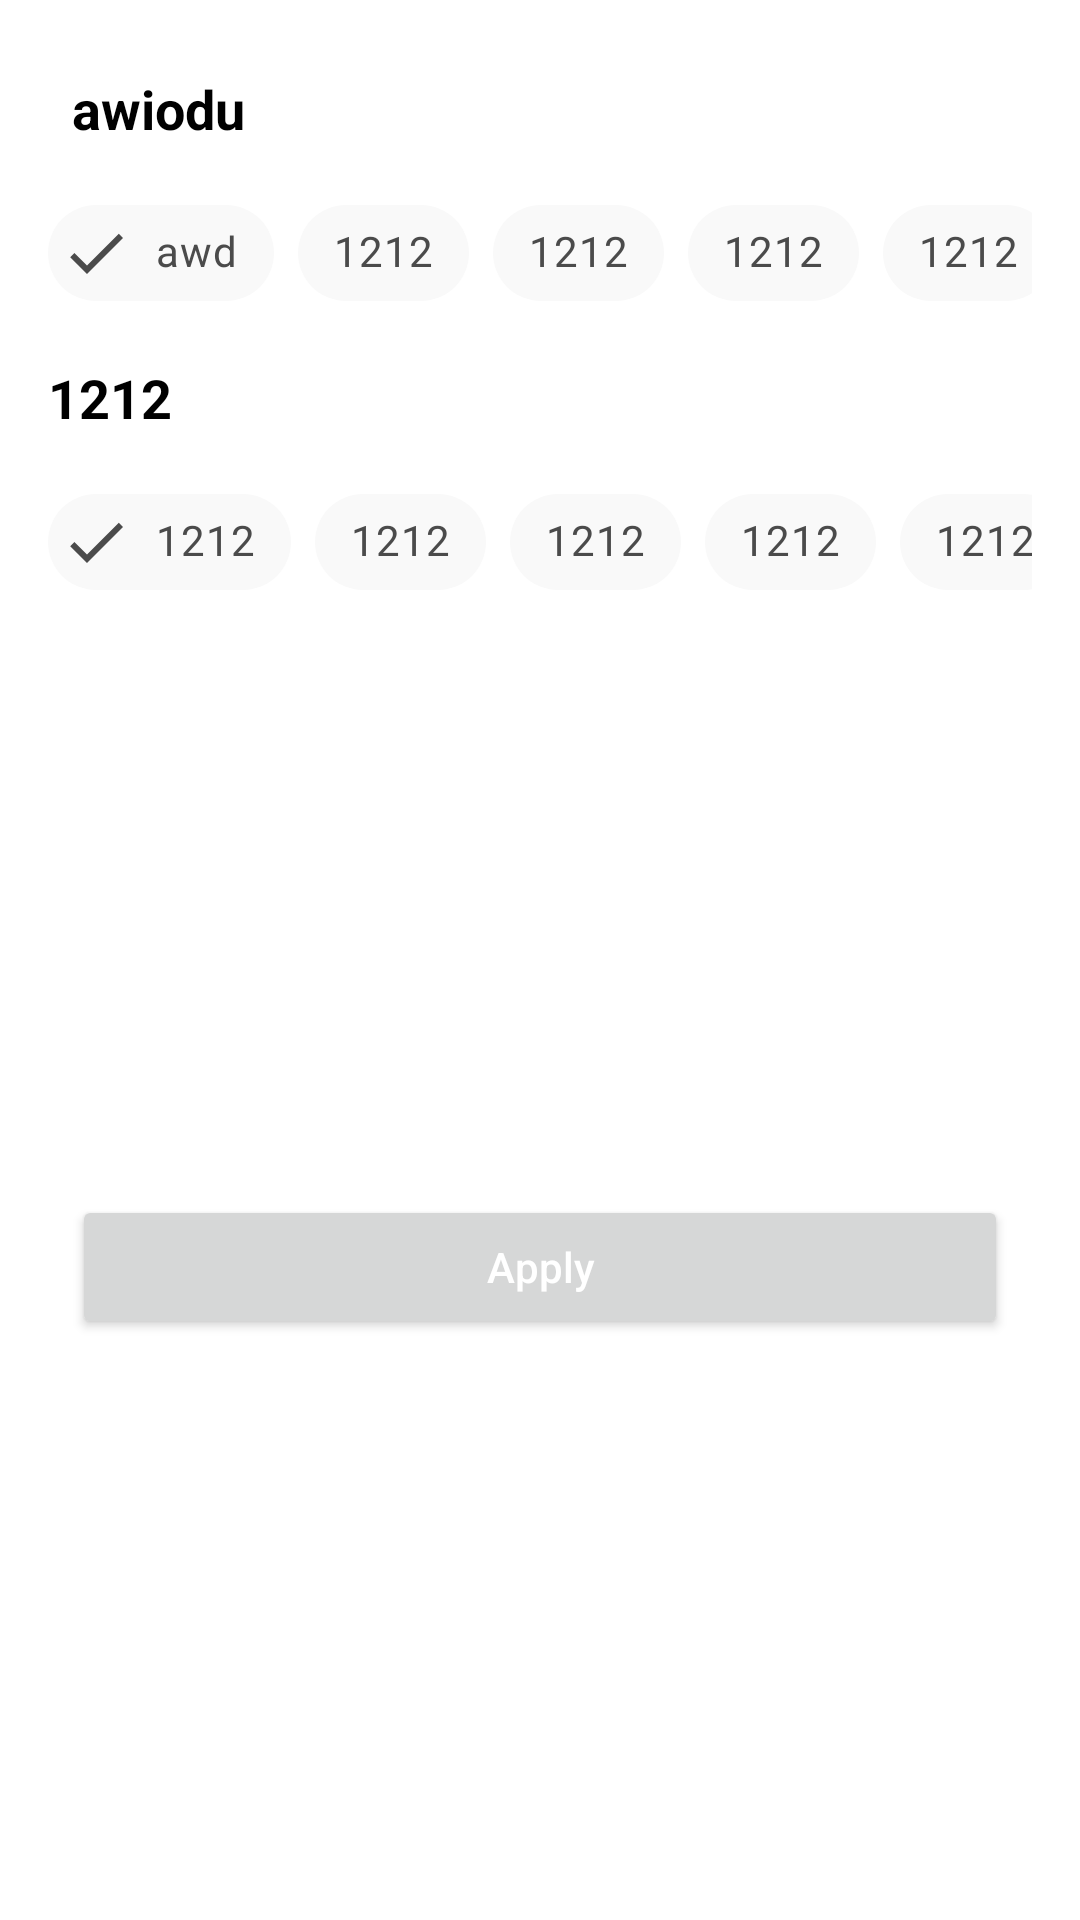

Android layout source for this screen:
<!-- AndroidManifest.xml: application theme Theme.Movietail -->
<!-- res/layout/movies_bottom_sheet.xml -->
<?xml version="1.0" encoding="utf-8"?>
<androidx.constraintlayout.widget.ConstraintLayout xmlns:android="http://schemas.android.com/apk/res/android"
    xmlns:app="http://schemas.android.com/apk/res-auto"
    xmlns:tools="http://schemas.android.com/tools"
    android:layout_width="match_parent"
    android:layout_height="wrap_content"
    android:background="@color/white"
    tools:context=".view.fragments.movies.bottomsheet.MoviesBottomSheet">

    <TextView
        android:id="@+id/mealTypeTextView"
        android:layout_width="wrap_content"
        android:layout_height="wrap_content"
        android:layout_marginStart="24dp"
        android:layout_marginTop="24dp"
        android:text="awiodu"
        android:textColor="@color/black"
        android:textSize="18sp"
        android:textStyle="bold"
        app:layout_constraintStart_toStartOf="parent"
        app:layout_constraintTop_toTopOf="parent" />

    <HorizontalScrollView
        android:id="@+id/mealTypeScrollView"
        android:layout_width="0dp"
        android:layout_height="wrap_content"
        android:layout_marginStart="16dp"
        android:layout_marginTop="12dp"
        android:layout_marginEnd="16dp"
        android:scrollbars="none"
        app:layout_constraintEnd_toEndOf="parent"
        app:layout_constraintHorizontal_bias="0.5"
        app:layout_constraintStart_toStartOf="parent"
        app:layout_constraintTop_toBottomOf="@+id/mealTypeTextView">

        <LinearLayout
            android:layout_width="wrap_content"
            android:layout_height="match_parent"
            android:orientation="horizontal">


            <com.google.android.material.chip.ChipGroup
                android:id="@+id/mealTypeChipGroup"
                android:layout_width="match_parent"
                android:layout_height="match_parent"
                app:checkedChip="@+id/mainCourseChip"
                app:selectionRequired="true"
                app:singleLine="true"
                app:singleSelection="true">

                <com.google.android.material.chip.Chip
                    style="@style/CustomChipStyle"
                    android:id="@+id/mainCourseChip"
                    android:layout_width="wrap_content"
                    android:layout_height="wrap_content"
                    android:text="awd"/>

                <com.google.android.material.chip.Chip
                    style="@style/CustomChipStyle"
                    android:id="@+id/sideDishChip"
                    android:layout_width="wrap_content"
                    android:layout_height="wrap_content"
                    android:text="1212"/>

                <com.google.android.material.chip.Chip
                    style="@style/CustomChipStyle"
                    android:id="@+id/dessertChip"
                    android:layout_width="wrap_content"
                    android:layout_height="wrap_content"
                    android:text="1212"/>

                <com.google.android.material.chip.Chip
                    style="@style/CustomChipStyle"
                    android:id="@+id/appetizerChip"
                    android:layout_width="wrap_content"
                    android:layout_height="wrap_content"
                    android:text="1212"/>

                <com.google.android.material.chip.Chip
                    style="@style/CustomChipStyle"
                    android:id="@+id/saladChip"
                    android:layout_width="wrap_content"
                    android:layout_height="wrap_content"
                    android:text="1212"/>

                <com.google.android.material.chip.Chip
                    style="@style/CustomChipStyle"
                    android:id="@+id/breadChip"
                    android:layout_width="wrap_content"
                    android:layout_height="wrap_content"
                    android:text="1212"/>

                <com.google.android.material.chip.Chip
                    style="@style/CustomChipStyle"
                    android:id="@+id/breakFastChip"
                    android:layout_width="wrap_content"
                    android:layout_height="wrap_content"
                    android:text="1212"/>

                <com.google.android.material.chip.Chip
                    style="@style/CustomChipStyle"
                    android:id="@+id/soupChip"
                    android:layout_width="wrap_content"
                    android:layout_height="wrap_content"
                    android:text="1212"/>

                <com.google.android.material.chip.Chip
                    style="@style/CustomChipStyle"
                    android:id="@+id/beverageChip"
                    android:layout_width="wrap_content"
                    android:layout_height="wrap_content"
                    android:text="1212"/>

                <com.google.android.material.chip.Chip
                    style="@style/CustomChipStyle"
                    android:id="@+id/sauceChip"
                    android:layout_width="wrap_content"
                    android:layout_height="wrap_content"
                    android:text="1212"/>

                <com.google.android.material.chip.Chip
                    style="@style/CustomChipStyle"
                    android:id="@+id/marinadeChip"
                    android:layout_width="wrap_content"
                    android:layout_height="wrap_content"
                    android:text="1212"/>

                <com.google.android.material.chip.Chip
                    style="@style/CustomChipStyle"
                    android:id="@+id/fingerFoodChip"
                    android:layout_width="wrap_content"
                    android:layout_height="wrap_content"
                    android:text="1212"/>

                <com.google.android.material.chip.Chip
                    style="@style/CustomChipStyle"
                    android:id="@+id/snackChip"
                    android:layout_width="wrap_content"
                    android:layout_height="wrap_content"
                    android:text="1212"/>

                <com.google.android.material.chip.Chip
                    style="@style/CustomChipStyle"
                    android:id="@+id/drinkChip"
                    android:layout_width="wrap_content"
                    android:layout_height="wrap_content"
                    android:text="1212"/>
            </com.google.android.material.chip.ChipGroup>
        </LinearLayout>
    </HorizontalScrollView>

    <TextView
        android:id="@+id/dietTypeTextView"
        android:layout_width="wrap_content"
        android:layout_height="wrap_content"
        android:text="1212"
        android:textColor="@color/black"
        android:textSize="18sp"
        android:textStyle="bold"
        android:layout_marginStart="16dp"
        android:layout_marginTop="12dp"
        app:layout_constraintStart_toStartOf="parent"
        app:layout_constraintTop_toBottomOf="@+id/mealTypeScrollView" />

    <HorizontalScrollView
        android:id="@+id/dietTypeScrollView"
        android:layout_width="0dp"
        android:layout_height="wrap_content"
        android:layout_marginStart="16dp"
        android:layout_marginTop="12dp"
        android:layout_marginEnd="16dp"
        android:scrollbars="none"
        app:layout_constraintEnd_toEndOf="parent"
        app:layout_constraintHorizontal_bias="0.5"
        app:layout_constraintStart_toStartOf="parent"
        app:layout_constraintTop_toBottomOf="@+id/dietTypeTextView">

        <LinearLayout
            android:layout_width="wrap_content"
            android:layout_height="match_parent"
            android:orientation="horizontal">


            <com.google.android.material.chip.ChipGroup
                android:id="@+id/dietTypeChipGroup"
                android:layout_width="match_parent"
                android:layout_height="match_parent"
                app:checkedChip="@+id/glutenFreeChip"
                app:selectionRequired="true"
                app:singleLine="true"
                app:singleSelection="true">

                <com.google.android.material.chip.Chip
                    style="@style/CustomChipStyle"
                    android:id="@+id/glutenFreeChip"
                    android:layout_width="wrap_content"
                    android:layout_height="wrap_content"
                    android:text="1212"/>

                <com.google.android.material.chip.Chip
                    style="@style/CustomChipStyle"
                    android:id="@+id/ketogenicChip"
                    android:layout_width="wrap_content"
                    android:layout_height="wrap_content"
                    android:text="1212"/>

                <com.google.android.material.chip.Chip
                    style="@style/CustomChipStyle"
                    android:id="@+id/vegetarianChip"
                    android:layout_width="wrap_content"
                    android:layout_height="wrap_content"
                    android:text="1212"/>

                <com.google.android.material.chip.Chip
                    style="@style/CustomChipStyle"
                    android:id="@+id/pescetarianChip"
                    android:layout_width="wrap_content"
                    android:layout_height="wrap_content"
                    android:text="1212"/>

                <com.google.android.material.chip.Chip
                    style="@style/CustomChipStyle"
                    android:id="@+id/paleoChip"
                    android:layout_width="wrap_content"
                    android:layout_height="wrap_content"
                    android:text="1212"/>

                <com.google.android.material.chip.Chip
                    style="@style/CustomChipStyle"
                    android:id="@+id/primalChip"
                    android:layout_width="wrap_content"
                    android:layout_height="wrap_content"
                    android:text="1212"/>

                <com.google.android.material.chip.Chip
                    style="@style/CustomChipStyle"
                    android:id="@+id/whole30Chip"
                    android:layout_width="wrap_content"
                    android:layout_height="wrap_content"
                    android:text="1212"/>
            </com.google.android.material.chip.ChipGroup>
        </LinearLayout>
    </HorizontalScrollView>

    <Button
        android:id="@+id/applyButton"
        android:layout_width="match_parent"
        android:layout_height="wrap_content"
        android:padding="10dp"
        android:layout_marginTop="24dp"
        android:layout_marginStart="24dp"
        android:layout_marginEnd="24dp"
        android:layout_marginBottom="24dp"
        android:text="Apply"
        android:textAllCaps="false"
        android:textColor="@color/white"
        app:layout_constraintEnd_toEndOf="parent"
        app:layout_constraintBottom_toBottomOf="parent"
        app:layout_constraintStart_toStartOf="parent"
        app:layout_constraintTop_toBottomOf="@+id/dietTypeScrollView" />
</androidx.constraintlayout.widget.ConstraintLayout>
<!-- resources referenced by this layout -->
<resources>
  <color name="black">#FF000000</color>
  <color name="white">#FFFFFFFF</color>
  <style name="CustomChipStyle" parent="Widget.MaterialComponents.Chip.Filter">
          <item name="chipBackgroundColor">@color/chipBackgroundColor</item>
          <item name="android:textColor">@color/chipTextColor</item>
          <item name="checkedIconTint">@color/chipTextColor</item>
      </style>
  <style name="Theme.Movietail" parent="Theme.MaterialComponents.DayNight.NoActionBar">
          
          <item name="colorPrimary">@color/purple_500</item>
          <item name="colorPrimaryVariant">@color/purple_700</item>
          <item name="colorOnPrimary">@color/white</item>
          
          <item name="colorSecondary">@color/teal_200</item>
          <item name="colorSecondaryVariant">@color/teal_700</item>
          <item name="colorOnSecondary">@color/black</item>
          
          <item name="android:statusBarColor">?attr/colorPrimaryVariant</item>
          
      </style>
  <color name="chipBackgroundColor">@color/lightGray</color>
  <color name="chipTextColor">@color/darkGray</color>
  <color name="purple_500">#FF6200EE</color>
  <color name="purple_700">#FF3700B3</color>
  <color name="teal_200">#FF03DAC5</color>
  <color name="teal_700">#FF018786</color>
  <color name="lightGray">#F9F9F9</color>
  <color name="darkGray">#4B4B4B</color>
</resources>
